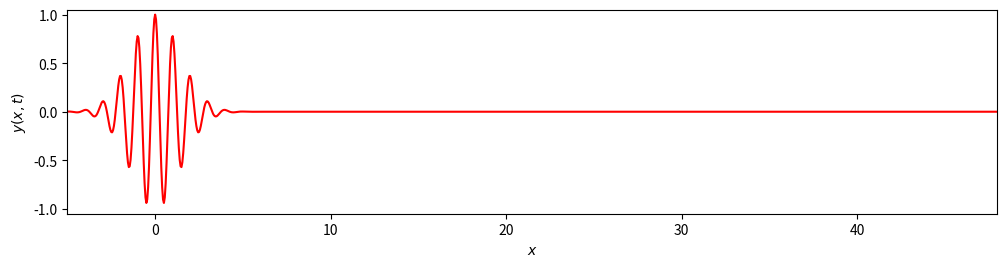

Here is the Python script that generated this plot:
import matplotlib.animation as anim
import matplotlib.pyplot as plt
import numpy as np


# definimos la funcion de onda
def ww(x, t, k0, a0, vp, vg):
    """Calcula la funcion de onda en la posicion x y tiempo t."""
    tc = a0 * a0 + 1j * (0.5 * vg / k0) * t
    u = np.exp(1.0j * k0 * (x - vp * t) - 0.25 * (x - vg * t) ** 2 / tc)
    return np.real(u / np.sqrt(tc))


# parametros de la onda
wavelength = 1.0  # longitud de onda
a0 = 1.0  # ancho inicial del paquete de onda
k0 = 2 * np.pi / wavelength  # numero de onda
vp, vg = 5.0, 10.0  # velocidades de fase y de grupo
period = wavelength / vp  # periodo de la onda
runtime = 40 * period  # tiempo total para seguir la onda
rundistance = 0.6 * vg * runtime  # distancia total para graficar la onda
dt = period / 6.0  # tiempo entre fotogramas
tsteps = int(runtime / dt)  # numero total de veces que se calcula la forma de la onda

print(
    "Frame time interval = {0:0.3g} ms".format(1000 * dt)
)  # intervalo de tiempo entre fotogramas
print("Frame rate = {0:0.3g} frames/s".format(1.0 / dt))  # tasa de fotogramas

fig, ax = plt.subplots(figsize=(12, 3))  # creamos la figura y los ejes
fig.subplots_adjust(bottom=0.2)  # permitir espacio para la etiqueta del eje
x = np.arange(-5 * a0, rundistance, wavelength / 20.0)  # definimos el rango de x
(line,) = ax.plot(
    x, np.ma.array(x, mask=True), color="r"
)  # inicializamos la linea de la grafica
ax.set_xlabel(r"$x$")  # etiqueta del eje x
ax.set_ylabel(r"$y(x,t)$")  # etiqueta del eje y
ax.set_xlim(-5 * a0, rundistance)  # limites del eje x
ax.set_ylim(-1.05, 1.05)  # limites del eje y


# funcion de animacion
def animate(i):
    """Actualiza los datos de y para cada fotograma de la animacion."""
    t = float(i) * dt  # tiempo actual
    line.set_ydata(ww(x, t, k0, a0, vp, vg))  # actualizar datos de y
    # retornamos la linea actualizada
    return (line,)


ani = anim.FuncAnimation(
    fig, func=animate, frames=range(tsteps), interval=1000 * dt, blit=True
)  # creamos la animacion
# Descomente para guardar como archivo de pelicula mp4. Necesita ffmpeg.
# ani.save('wavepacket.mp4', writer='ffmpeg')
fig.show()  # mostramos la figura
